Dataset: data (GitHub, ksushrut/Kaggle). Classes: benign, malignant.

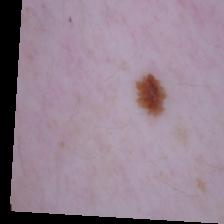
Label: malignant

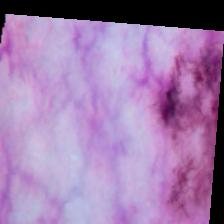
Label: malignant

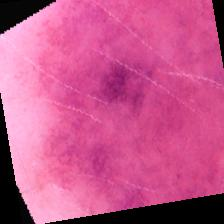
Label: benign

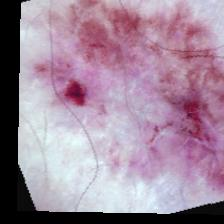
Label: malignant

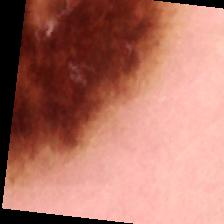
Label: benign

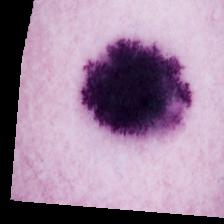
Label: benign
